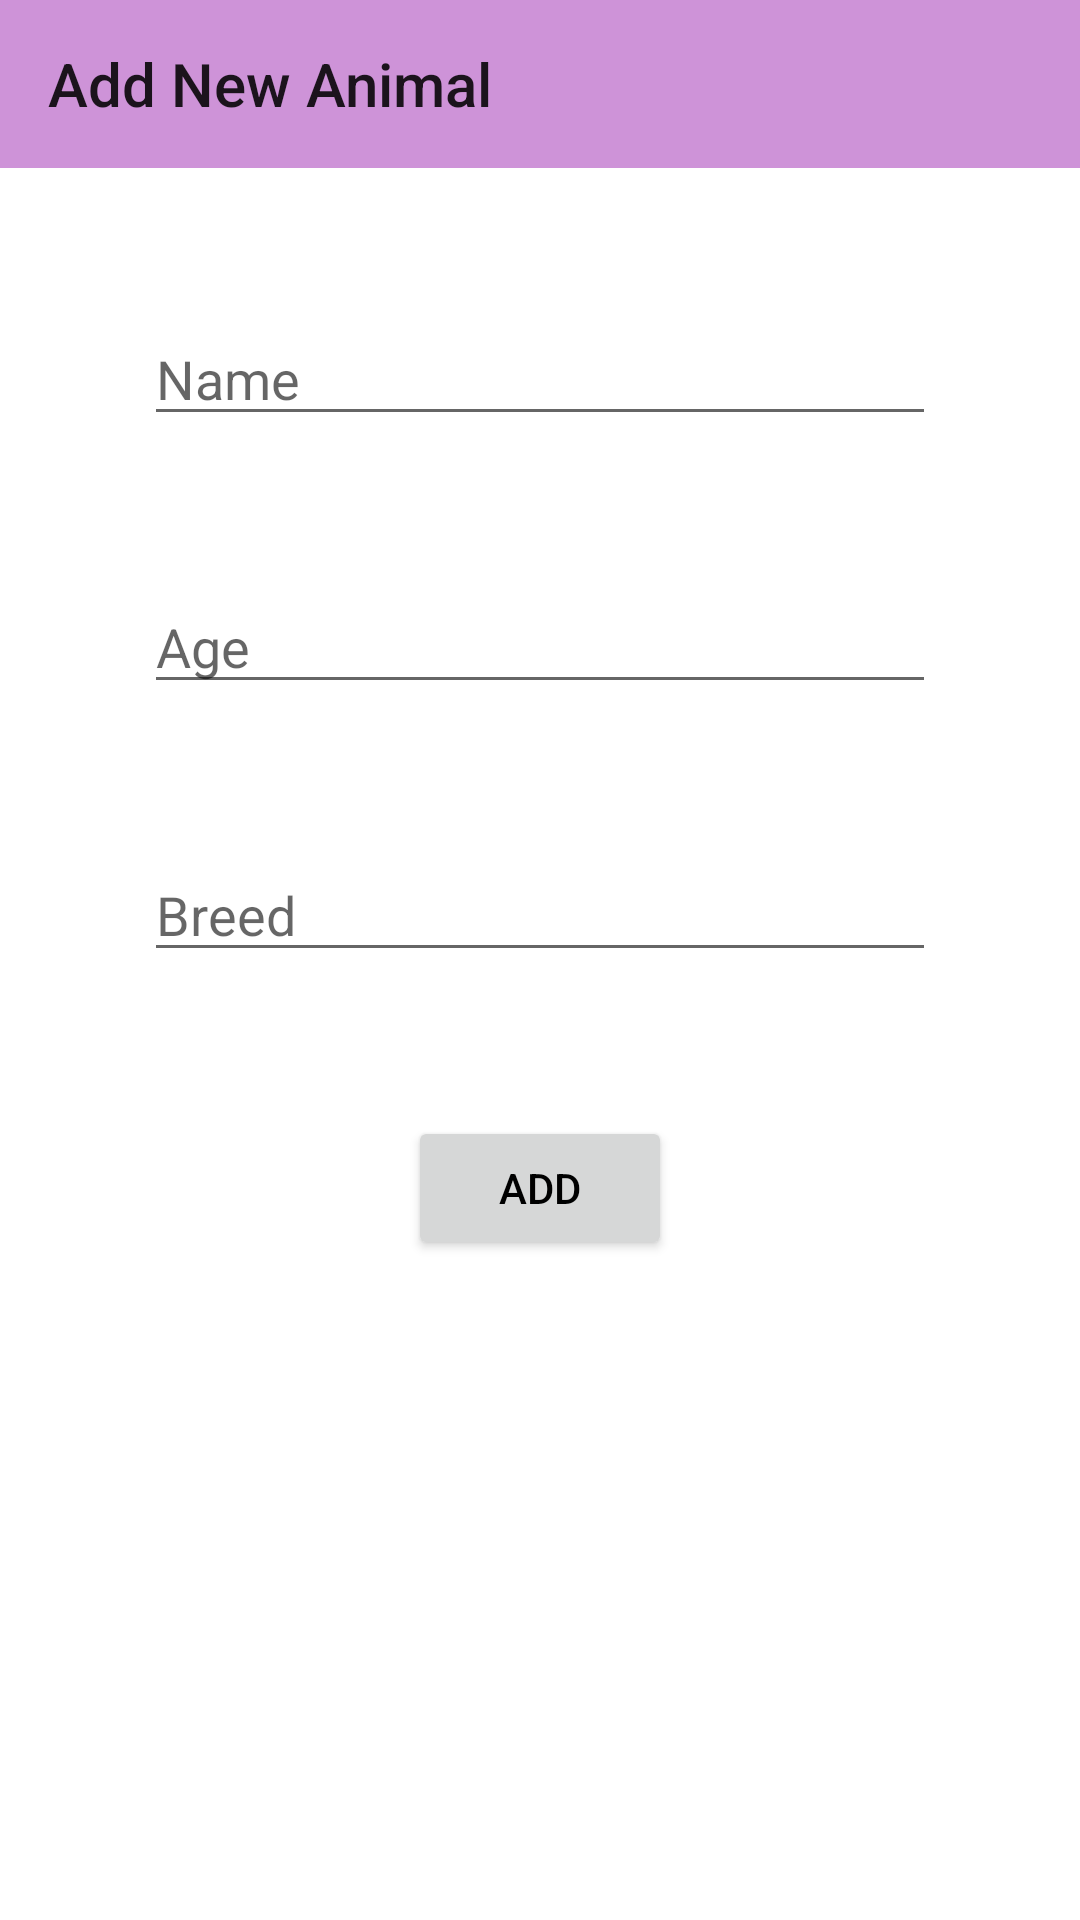

Write the Android layout XML for this screen, with the resource values it uses.
<!-- AndroidManifest.xml: application theme Theme.Animals -->
<!-- res/layout/fragment_add_new_animal.xml -->
<?xml version="1.0" encoding="utf-8"?>
<androidx.constraintlayout.widget.ConstraintLayout xmlns:android="http://schemas.android.com/apk/res/android"
    xmlns:app="http://schemas.android.com/apk/res-auto"
    xmlns:tools="http://schemas.android.com/tools"
    android:layout_width="match_parent"
    android:layout_height="match_parent"
    >

    <Toolbar
        android:id="@+id/new_animal_toolbar"
        android:layout_width="match_parent"
        android:layout_height="?attr/actionBarSize"
        tools:ignore="MissingConstraints"
        android:background="@color/purple_200"
        android:title="@string/add_new_animal_toolbar"/>


    <EditText
        android:id="@+id/animal_name_hint"
        android:layout_width="match_parent"
        android:layout_height="wrap_content"
        android:layout_marginTop="48dp"
        android:hint="@string/name_hint"
        android:layout_margin="48dp"
        android:maxLength="25"
        app:layout_constraintStart_toStartOf="parent"
        app:layout_constraintTop_toBottomOf="@id/new_animal_toolbar" />

    <EditText
        android:id="@+id/animal_age_hint"
        android:layout_width="match_parent"
        android:layout_height="wrap_content"
        android:layout_marginTop="48dp"
        android:hint="@string/age_hint"
        android:inputType="number|numberDecimal"
        android:layout_margin="48dp"
        android:maxLength="5"
        app:layout_constraintStart_toStartOf="parent"
        app:layout_constraintTop_toBottomOf="@id/animal_name_hint" />

    <EditText
        android:id="@+id/animal_breed_hint"
        android:layout_width="match_parent"
        android:layout_height="wrap_content"
        android:layout_marginTop="48dp"
        android:hint="@string/breed_hint"
        android:layout_margin="48dp"
        android:maxLength="25"
        app:layout_constraintStart_toStartOf="parent"
        app:layout_constraintTop_toBottomOf="@id/animal_age_hint" />

    <Button
        android:id="@+id/button_add_animal"
        android:layout_width="wrap_content"
        android:layout_height="wrap_content"
        android:text="@string/add_button"
        android:textColor="@color/black"
        android:layout_marginTop="48dp"
        app:layout_constraintEnd_toEndOf="parent"
        app:layout_constraintStart_toStartOf="parent"
        app:layout_constraintTop_toBottomOf="@id/animal_breed_hint" />

</androidx.constraintlayout.widget.ConstraintLayout>
<!-- resources referenced by this layout -->
<resources>
  <color name="black">#FF000000</color>
  <color name="purple_200">#FFce93d8</color>
  <string name="add_button">Add</string>
  <string name="add_new_animal_toolbar">Add New Animal</string>
  <string name="age_hint">Age</string>
  <string name="breed_hint">Breed</string>
  <string name="name_hint">Name</string>
  <style name="Theme.Animals" parent="Theme.MaterialComponents.DayNight.NoActionBar">
          
          <item name="colorPrimary">@color/purple_200</item>
          <item name="colorPrimaryVariant">@color/purple_500</item>
          <item name="colorOnPrimary">@color/white</item>
          
          <item name="colorSecondary">@color/teal_200</item>
          <item name="colorSecondaryVariant">@color/teal_700</item>
          <item name="colorOnSecondary">@color/black</item>
          
          <item name="android:statusBarColor" tools:targetApi="l">?attr/colorPrimaryVariant</item>
          
          <item name="colorControlActivated">@color/purple_200</item>
          <item name="colorControlHighlight">@color/purple_200</item>
      </style>
  <color name="purple_500">#9c64a6</color>
  <color name="white">#FFFFFFFF</color>
  <color name="teal_200">#FF03DAC5</color>
  <color name="teal_700">#FF018786</color>
</resources>
